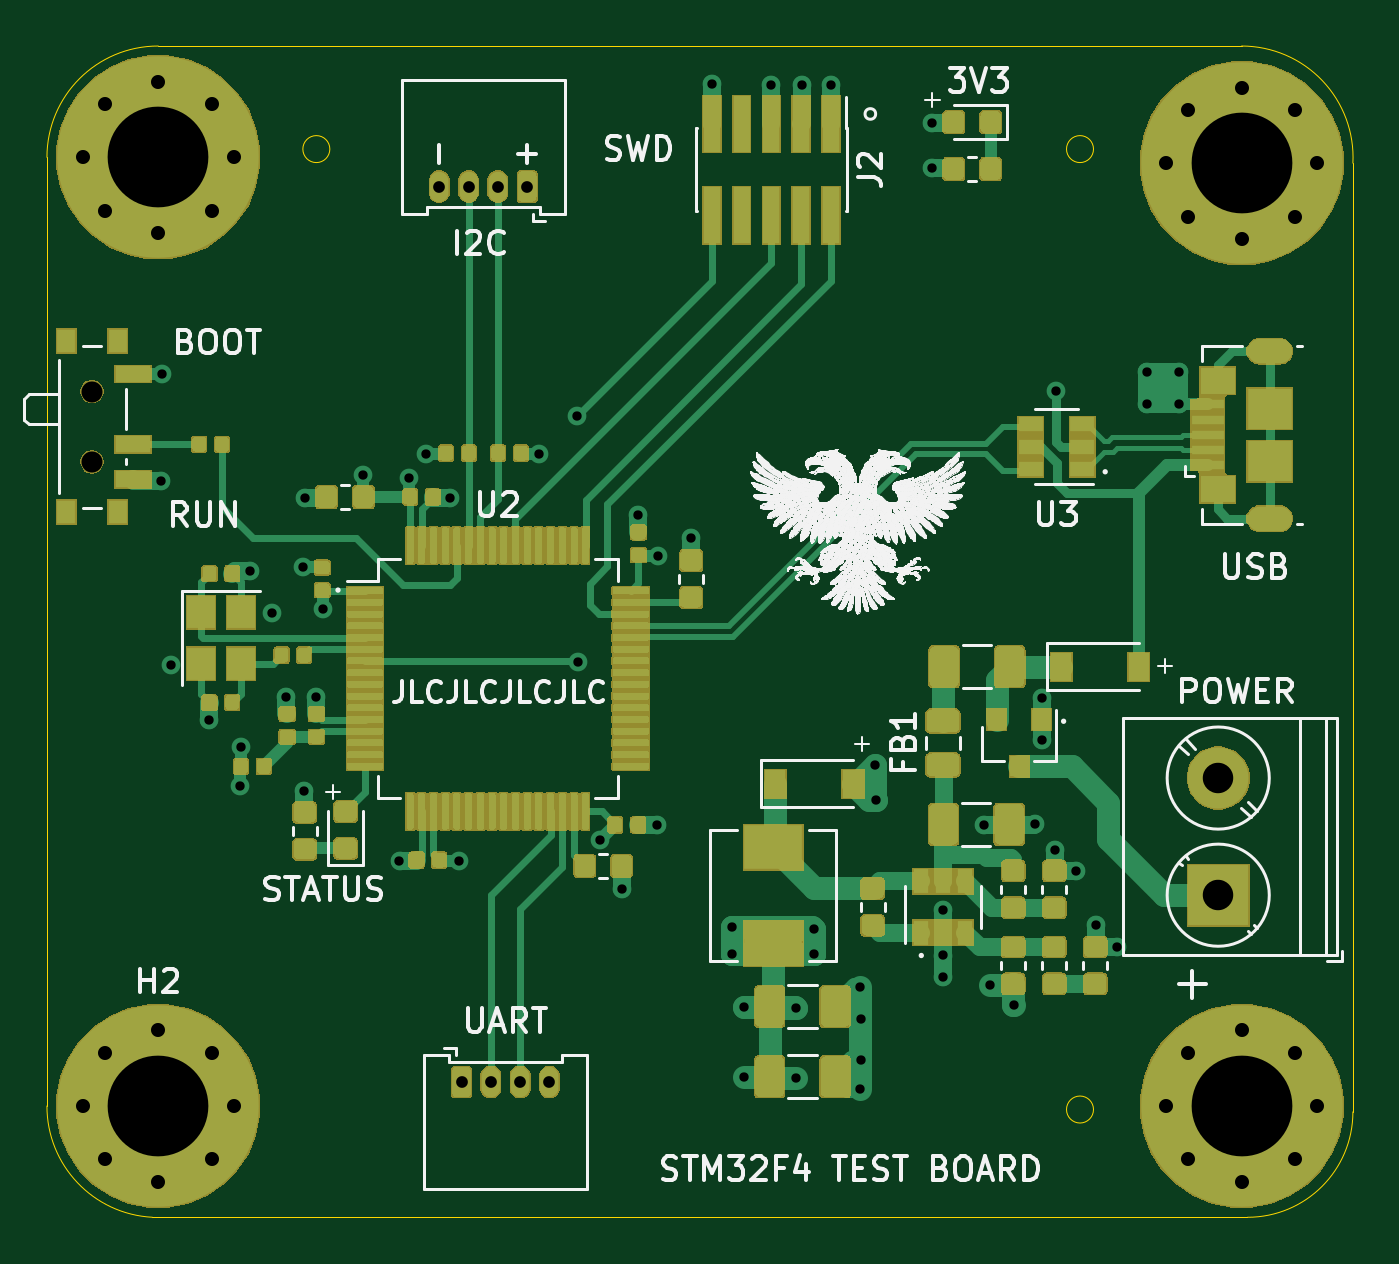
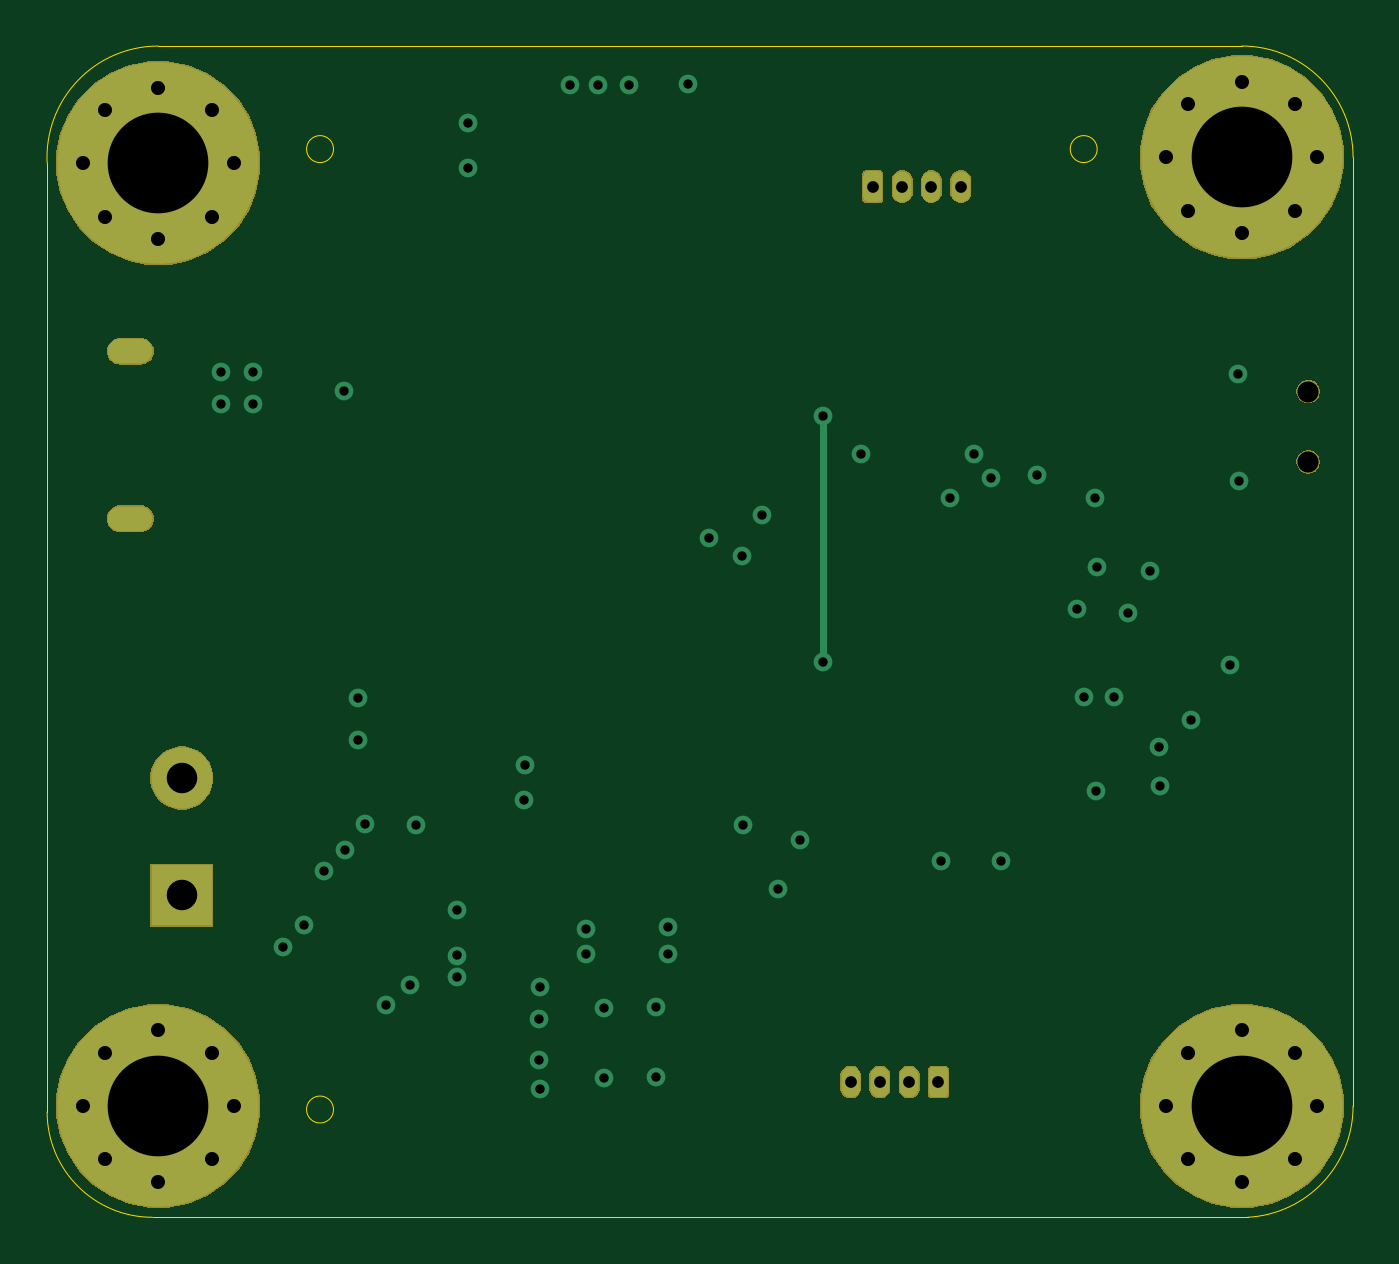
Circuit board: 13 layer files. Board 55.8 x 50.0 mm.
- bottom_copper: STM32F4_REV2-B_Cu.gbr (4876 bytes)
- bottom_mask: STM32F4_REV2-B_Mask.gbr (17680 bytes)
- paste: STM32F4_REV2-B_Paste.gbr (499 bytes)
- bottom_silk: STM32F4_REV2-B_SilkS.gbr (500 bytes)
- outline: STM32F4_REV2-Edge_Cuts.gbr (1271 bytes)
- top_copper: STM32F4_REV2-F_Cu.gbr (73665 bytes)
- top_mask: STM32F4_REV2-F_Mask.gbr (124430 bytes)
- paste: STM32F4_REV2-F_Paste.gbr (45183 bytes)
- top_silk: STM32F4_REV2-F_SilkS.gbr (933490 bytes)
- inner_copper: STM32F4_REV2-In1_Cu.gbr (78637 bytes)
- inner_copper: STM32F4_REV2-In2_Cu.gbr (97133 bytes)
- drill: STM32F4_REV2-NPTH.drl (314 bytes)
- drill: STM32F4_REV2-PTH.drl (2212 bytes)

=== bottom_copper: STM32F4_REV2-B_Cu.gbr ===
G04 #@! TF.GenerationSoftware,KiCad,Pcbnew,(5.1.6)-1*
G04 #@! TF.CreationDate,2023-08-05T22:02:58+03:00*
G04 #@! TF.ProjectId,STM32F4_REV2,53544d33-3246-4345-9f52-4556322e6b69,rev?*
G04 #@! TF.SameCoordinates,Original*
G04 #@! TF.FileFunction,Copper,L4,Bot*
G04 #@! TF.FilePolarity,Positive*
%FSLAX46Y46*%
G04 Gerber Fmt 4.6, Leading zero omitted, Abs format (unit mm)*
G04 Created by KiCad (PCBNEW (5.1.6)-1) date 2023-08-05 22:02:58*
%MOMM*%
%LPD*%
G01*
G04 APERTURE LIST*
G04 #@! TA.AperFunction,ComponentPad*
%ADD10O,1.900000X1.050000*%
G04 #@! TD*
G04 #@! TA.AperFunction,ComponentPad*
%ADD11O,0.800000X1.300000*%
G04 #@! TD*
G04 #@! TA.AperFunction,ComponentPad*
%ADD12C,2.600000*%
G04 #@! TD*
G04 #@! TA.AperFunction,ComponentPad*
%ADD13R,2.600000X2.600000*%
G04 #@! TD*
G04 #@! TA.AperFunction,ComponentPad*
%ADD14C,0.900000*%
G04 #@! TD*
G04 #@! TA.AperFunction,ComponentPad*
%ADD15C,8.600000*%
G04 #@! TD*
G04 #@! TA.AperFunction,ViaPad*
%ADD16C,0.800000*%
G04 #@! TD*
G04 #@! TA.AperFunction,Conductor*
%ADD17C,0.300000*%
G04 #@! TD*
G04 APERTURE END LIST*
D10*
X158700000Y-67025000D03*
X158700000Y-74175000D03*
D11*
X127950000Y-98225000D03*
X126700000Y-98225000D03*
X125450000Y-98225000D03*
G04 #@! TA.AperFunction,ComponentPad*
G36*
G01*
X123800000Y-98675000D02*
X123800000Y-97775000D01*
G75*
G02*
X124000000Y-97575000I200000J0D01*
G01*
X124400000Y-97575000D01*
G75*
G02*
X124600000Y-97775000I0J-200000D01*
G01*
X124600000Y-98675000D01*
G75*
G02*
X124400000Y-98875000I-200000J0D01*
G01*
X124000000Y-98875000D01*
G75*
G02*
X123800000Y-98675000I0J200000D01*
G01*
G37*
G04 #@! TD.AperFunction*
X123250000Y-60000000D03*
X124500000Y-60000000D03*
X125750000Y-60000000D03*
G04 #@! TA.AperFunction,ComponentPad*
G36*
G01*
X127400000Y-59550000D02*
X127400000Y-60450000D01*
G75*
G02*
X127200000Y-60650000I-200000J0D01*
G01*
X126800000Y-60650000D01*
G75*
G02*
X126600000Y-60450000I0J200000D01*
G01*
X126600000Y-59550000D01*
G75*
G02*
X126800000Y-59350000I200000J0D01*
G01*
X127200000Y-59350000D01*
G75*
G02*
X127400000Y-59550000I0J-200000D01*
G01*
G37*
G04 #@! TD.AperFunction*
D12*
X156500000Y-85250000D03*
D13*
X156500000Y-90250000D03*
D14*
X159780419Y-96969581D03*
X157500000Y-96025000D03*
X155219581Y-96969581D03*
X154275000Y-99250000D03*
X155219581Y-101530419D03*
X157500000Y-102475000D03*
X159780419Y-101530419D03*
X160725000Y-99250000D03*
D15*
X157500000Y-99250000D03*
D14*
X113530419Y-56469581D03*
X111250000Y-55525000D03*
X108969581Y-56469581D03*
X108025000Y-58750000D03*
X108969581Y-61030419D03*
X111250000Y-61975000D03*
X113530419Y-61030419D03*
X114475000Y-58750000D03*
D15*
X111250000Y-58750000D03*
D14*
X113530419Y-96969581D03*
X111250000Y-96025000D03*
X108969581Y-96969581D03*
X108025000Y-99250000D03*
X108969581Y-101530419D03*
X111250000Y-102475000D03*
X113530419Y-101530419D03*
X114475000Y-99250000D03*
D15*
X111250000Y-99250000D03*
D14*
X159780419Y-56719581D03*
X157500000Y-55775000D03*
X155219581Y-56719581D03*
X154275000Y-59000000D03*
X155219581Y-61280419D03*
X157500000Y-62225000D03*
X159780419Y-61280419D03*
X160725000Y-59000000D03*
D15*
X157500000Y-59000000D03*
D16*
X134900000Y-55625000D03*
X117525000Y-73275000D03*
X111375000Y-72550000D03*
X123700000Y-73275000D03*
X115150000Y-76400000D03*
X113425000Y-82750000D03*
X116725000Y-81800000D03*
X118000000Y-81800000D03*
X117475000Y-85800000D03*
X121550000Y-88775000D03*
X131050000Y-89975000D03*
X141850000Y-84700000D03*
X132525000Y-87275000D03*
X131750000Y-74000000D03*
X134000000Y-75000000D03*
X144300000Y-59225000D03*
X154825000Y-69300000D03*
X153475000Y-69300000D03*
X153475000Y-67900000D03*
X154825000Y-67900000D03*
X141875000Y-86200000D03*
X146500000Y-87250000D03*
X148675000Y-87225000D03*
X149525000Y-88325000D03*
X150450000Y-89225000D03*
X148975000Y-83625000D03*
X148975000Y-81850000D03*
X151275000Y-91525000D03*
X152200000Y-92475000D03*
X141225000Y-94175000D03*
X141250000Y-95550000D03*
X141250000Y-97300000D03*
X141225000Y-98525000D03*
X144750000Y-92825000D03*
X144750000Y-93725000D03*
X144750000Y-90900000D03*
X117425000Y-76250000D03*
X116100000Y-78200000D03*
X111775000Y-80425000D03*
X137425000Y-55650000D03*
X138725000Y-55650000D03*
X139950000Y-55650000D03*
X127500000Y-71400000D03*
X122700000Y-71400000D03*
X120000000Y-72300000D03*
X111400000Y-68000000D03*
X144300000Y-57300000D03*
X130100000Y-87900000D03*
X124100000Y-88800000D03*
X114750000Y-85575000D03*
X114775000Y-83925000D03*
X118275000Y-78025000D03*
X121975000Y-72450000D03*
X132600000Y-75775000D03*
X135750000Y-91600000D03*
X135750000Y-92775000D03*
X139225000Y-92775000D03*
X139250000Y-91675000D03*
X136250000Y-95025000D03*
X138475000Y-95050000D03*
X136275000Y-98000000D03*
X138475000Y-98050000D03*
X146775000Y-94075000D03*
X147775000Y-94950000D03*
X129150000Y-80275000D03*
X129125000Y-69775000D03*
X149575000Y-68725000D03*
D17*
X129150000Y-80275000D02*
X129150000Y-69800000D01*
X129150000Y-69800000D02*
X129125000Y-69775000D01*
M02*

=== bottom_mask: STM32F4_REV2-B_Mask.gbr (17680 bytes, source omitted) ===
=== paste: STM32F4_REV2-B_Paste.gbr ===
G04 #@! TF.GenerationSoftware,KiCad,Pcbnew,(5.1.6)-1*
G04 #@! TF.CreationDate,2023-08-05T22:02:59+03:00*
G04 #@! TF.ProjectId,STM32F4_REV2,53544d33-3246-4345-9f52-4556322e6b69,rev?*
G04 #@! TF.SameCoordinates,Original*
G04 #@! TF.FileFunction,Paste,Bot*
G04 #@! TF.FilePolarity,Positive*
%FSLAX46Y46*%
G04 Gerber Fmt 4.6, Leading zero omitted, Abs format (unit mm)*
G04 Created by KiCad (PCBNEW (5.1.6)-1) date 2023-08-05 22:02:59*
%MOMM*%
%LPD*%
G01*
G04 APERTURE LIST*
G04 APERTURE END LIST*
M02*

=== bottom_silk: STM32F4_REV2-B_SilkS.gbr ===
G04 #@! TF.GenerationSoftware,KiCad,Pcbnew,(5.1.6)-1*
G04 #@! TF.CreationDate,2023-08-05T22:02:59+03:00*
G04 #@! TF.ProjectId,STM32F4_REV2,53544d33-3246-4345-9f52-4556322e6b69,rev?*
G04 #@! TF.SameCoordinates,Original*
G04 #@! TF.FileFunction,Legend,Bot*
G04 #@! TF.FilePolarity,Positive*
%FSLAX46Y46*%
G04 Gerber Fmt 4.6, Leading zero omitted, Abs format (unit mm)*
G04 Created by KiCad (PCBNEW (5.1.6)-1) date 2023-08-05 22:02:59*
%MOMM*%
%LPD*%
G01*
G04 APERTURE LIST*
G04 APERTURE END LIST*
M02*

=== outline: STM32F4_REV2-Edge_Cuts.gbr ===
G04 #@! TF.GenerationSoftware,KiCad,Pcbnew,(5.1.6)-1*
G04 #@! TF.CreationDate,2023-08-05T22:02:59+03:00*
G04 #@! TF.ProjectId,STM32F4_REV2,53544d33-3246-4345-9f52-4556322e6b69,rev?*
G04 #@! TF.SameCoordinates,Original*
G04 #@! TF.FileFunction,Profile,NP*
%FSLAX46Y46*%
G04 Gerber Fmt 4.6, Leading zero omitted, Abs format (unit mm)*
G04 Created by KiCad (PCBNEW (5.1.6)-1) date 2023-08-05 22:02:59*
%MOMM*%
%LPD*%
G01*
G04 APERTURE LIST*
G04 #@! TA.AperFunction,Profile*
%ADD10C,0.050000*%
G04 #@! TD*
G04 APERTURE END LIST*
D10*
X151176000Y-99400000D02*
G75*
G03*
X151176000Y-99400000I-576000J0D01*
G01*
X151176000Y-58400000D02*
G75*
G03*
X151176000Y-58400000I-576000J0D01*
G01*
X118576000Y-58400000D02*
G75*
G03*
X118576000Y-58400000I-576000J0D01*
G01*
X106500000Y-58750000D02*
G75*
G02*
X111250000Y-54000000I4750000J0D01*
G01*
X111000018Y-103999659D02*
G75*
G02*
X106500000Y-99250000I249636J4743094D01*
G01*
X162250000Y-99500000D02*
G75*
G02*
X157750000Y-104000000I-4500000J0D01*
G01*
X157499999Y-54000340D02*
G75*
G02*
X162250000Y-59000000I1J-4756233D01*
G01*
X106500000Y-99250000D02*
X106500000Y-58750000D01*
X157750000Y-104000000D02*
X111000000Y-104000000D01*
X162250000Y-59000000D02*
X162250000Y-99500000D01*
X111250000Y-54000000D02*
X157500000Y-54000000D01*
M02*

=== top_copper: STM32F4_REV2-F_Cu.gbr (73665 bytes, source omitted) ===
=== top_mask: STM32F4_REV2-F_Mask.gbr (124430 bytes, source omitted) ===
=== paste: STM32F4_REV2-F_Paste.gbr (45183 bytes, source omitted) ===
=== top_silk: STM32F4_REV2-F_SilkS.gbr (933490 bytes, source omitted) ===
=== inner_copper: STM32F4_REV2-In1_Cu.gbr (78637 bytes, source omitted) ===
=== inner_copper: STM32F4_REV2-In2_Cu.gbr (97133 bytes, source omitted) ===
=== drill: STM32F4_REV2-NPTH.drl ===
M48
; DRILL file {KiCad (5.1.6)-1} date 08/05/23 22:02:31
; FORMAT={-:-/ absolute / inch / decimal}
; #@! TF.CreationDate,2023-08-05T22:02:31+03:00
; #@! TF.GenerationSoftware,Kicad,Pcbnew,(5.1.6)-1
; #@! TF.FileFunction,NonPlated,1,4,NPTH
FMAT,2
INCH
T1C0.0354
%
G90
G05
T1
X4.2685Y-2.7067
X4.2685Y-2.8248
T0
M30

=== drill: STM32F4_REV2-PTH.drl ===
M48
; DRILL file {KiCad (5.1.6)-1} date 08/05/23 22:02:31
; FORMAT={-:-/ absolute / inch / decimal}
; #@! TF.CreationDate,2023-08-05T22:02:31+03:00
; #@! TF.GenerationSoftware,Kicad,Pcbnew,(5.1.6)-1
; #@! TF.FileFunction,Plated,1,4,PTH
FMAT,2
INCH
T1C0.0157
T2C0.0177
T3C0.0197
T4C0.0236
T5C0.0512
T6C0.1693
%
G90
G05
T1
X4.3848Y-2.8563
X4.3858Y-2.6772
X4.4006Y-3.1663
X4.4656Y-3.2579
X4.5177Y-3.3691
X4.5187Y-3.3041
X4.5335Y-3.0079
X4.5709Y-3.0787
X4.5955Y-3.2205
X4.623Y-3.002
X4.625Y-3.378
X4.627Y-2.8848
X4.6457Y-3.2205
X4.6565Y-3.0719
X4.7244Y-2.8465
X4.7854Y-3.4951
X4.8022Y-2.8524
X4.8307Y-2.811
X4.8701Y-2.8848
X4.8858Y-3.4961
X5.0197Y-2.811
X5.0837Y-2.747
X5.0846Y-3.1604
X5.122Y-3.4606
X5.1594Y-3.5423
X5.187Y-2.9134
X5.2175Y-3.436
X5.2205Y-2.9833
X5.2756Y-2.9528
X5.311Y-2.19
X5.3445Y-3.6063
X5.3445Y-3.6526
X5.3642Y-3.7411
X5.3652Y-3.8583
X5.4104Y-2.1909
X5.4518Y-3.7421
X5.4518Y-3.8602
X5.4616Y-2.1909
X5.4813Y-3.6526
X5.4823Y-3.6093
X5.5098Y-2.1909
X5.56Y-3.7077
X5.56Y-3.8789
X5.561Y-3.7618
X5.561Y-3.8307
X5.5846Y-3.3346
X5.5856Y-3.3937
X5.6811Y-2.2559
X5.6811Y-2.3317
X5.6988Y-3.5787
X5.6988Y-3.6545
X5.6988Y-3.69
X5.7677Y-3.435
X5.7785Y-3.7037
X5.8179Y-3.7382
X5.8533Y-3.4341
X5.8652Y-3.2224
X5.8652Y-3.2923
X5.8868Y-3.4774
X5.8888Y-2.7057
X5.9232Y-3.5128
X5.9557Y-3.6033
X5.9921Y-3.6407
X6.0423Y-2.6732
X6.0423Y-2.7283
X6.0955Y-2.6732
X6.0955Y-2.7283
T3
X4.8898Y-3.8671
X4.939Y-3.8671
X4.9882Y-3.8671
X5.0374Y-3.8671
X4.8524Y-2.3622
X4.9016Y-2.3622
X4.9508Y-2.3622
X5.0Y-2.3622
T4
X4.253Y-2.313
X4.2901Y-2.2232
X4.2901Y-2.4028
X4.3799Y-2.186
X4.3799Y-2.44
X4.4697Y-2.2232
X4.4697Y-2.4028
X4.5069Y-2.313
X6.0738Y-3.9075
X6.111Y-3.8177
X6.111Y-3.9973
X6.2008Y-3.7805
X6.2008Y-4.0344
X6.2906Y-3.8177
X6.2906Y-3.9973
X6.3278Y-3.9075
X4.253Y-3.9075
X4.2901Y-3.8177
X4.2901Y-3.9973
X4.3799Y-3.7805
X4.3799Y-4.0344
X4.4697Y-3.8177
X4.4697Y-3.9973
X4.5069Y-3.9075
X6.0738Y-2.3228
X6.111Y-2.2331
X6.111Y-2.4126
X6.2008Y-2.1959
X6.2008Y-2.4498
X6.2906Y-2.2331
X6.2906Y-2.4126
X6.3278Y-2.3228
T5
X6.1614Y-3.3563
X6.1614Y-3.5531
T6
X4.3799Y-2.313
X6.2008Y-3.9075
X4.3799Y-3.9075
X6.2008Y-2.3228
T2
G00X6.2323Y-2.6388
M15
G01X6.2638Y-2.6388
M16
G05
G00X6.2638Y-2.9203
M15
G01X6.2323Y-2.9203
M16
G05
T0
M30

